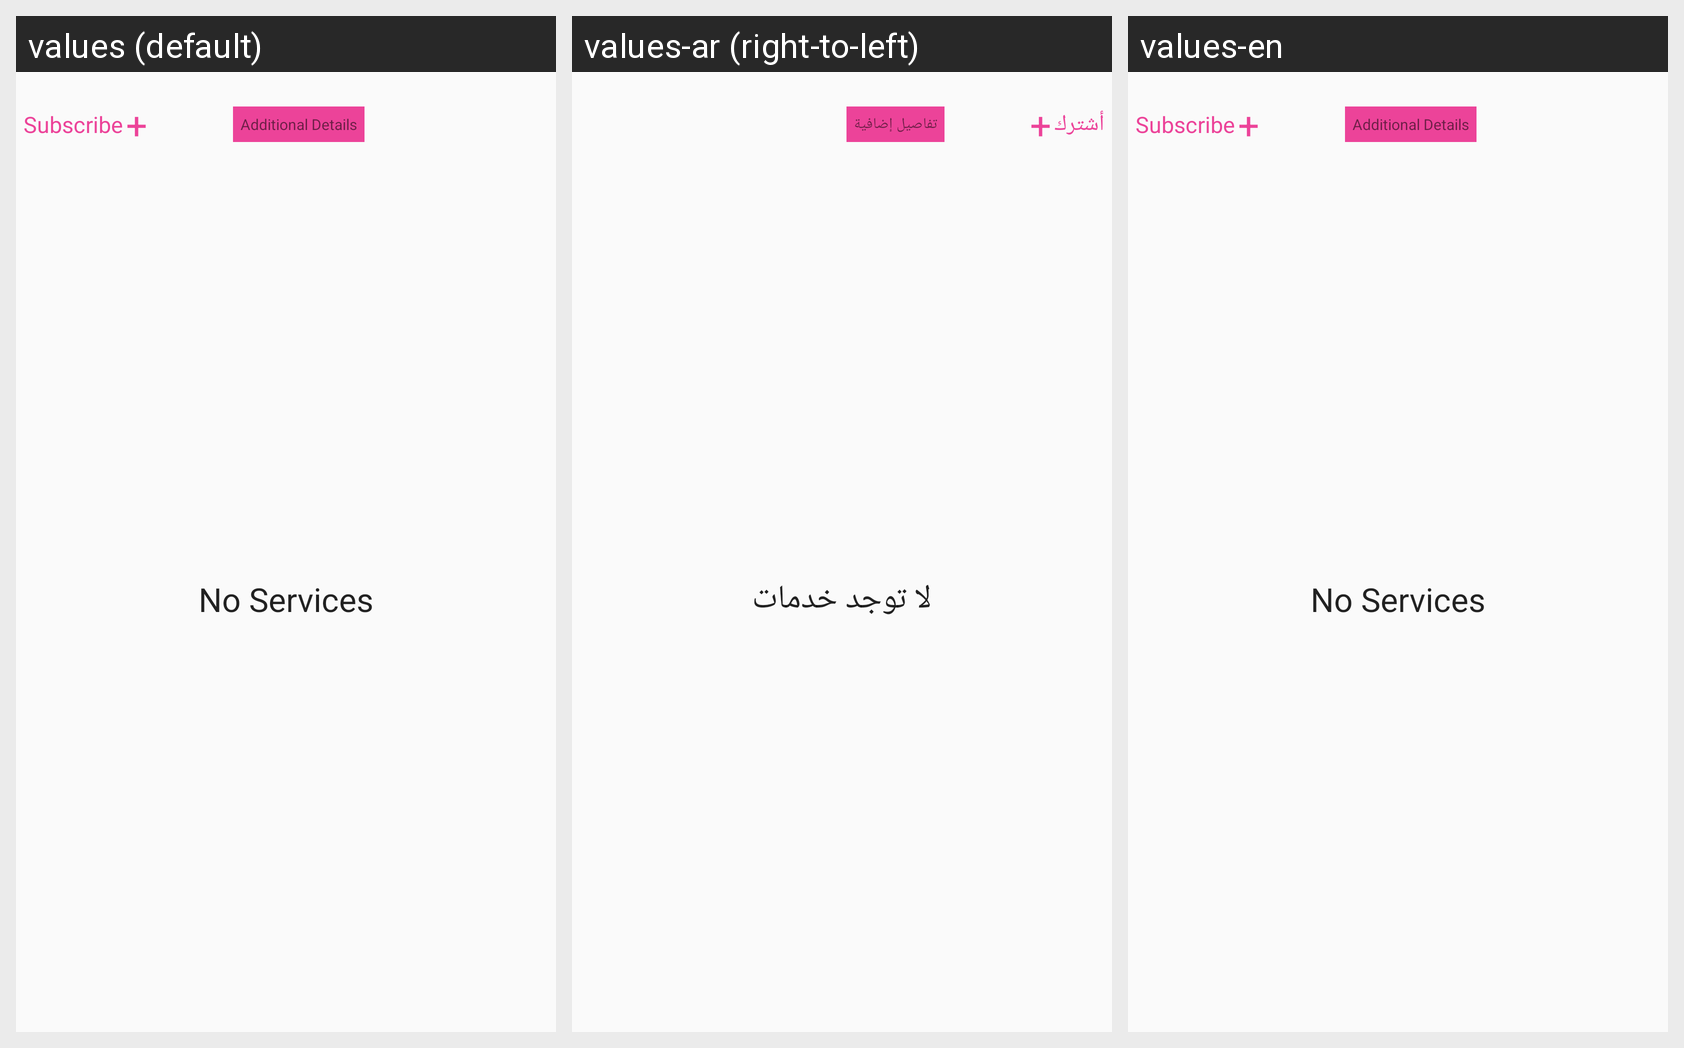

Here is an Android app screen in its default locale and in the app's own translations. Write out the translated-string differences for the strings that appear on this screen.
Android screen res/layout/fragment_update_services.xml rendered under 3 locales, left to right: values (default), values-ar (right-to-left), values-en. Device: Nexus 5 (rendered at 1080×1920; each locale shown at half size, 540×960, under a caption strip naming it); theme AppTheme.
Strings drawn on this screen, with the default value and each locale's value (text and hints the layout hard-codes, and strings that could not be matched under every locale, appear in the picture but are not listed):

noservices
  values: No Services
  values-ar: لا توجد خدمات
  values-en: No Services

subscribe
  values: Subscribe
  values-ar: أشترك
  values-en: Subscribe

set
  values: Additional Details
  values-ar: تفاصيل إضافية
  values-en: Additional Details
